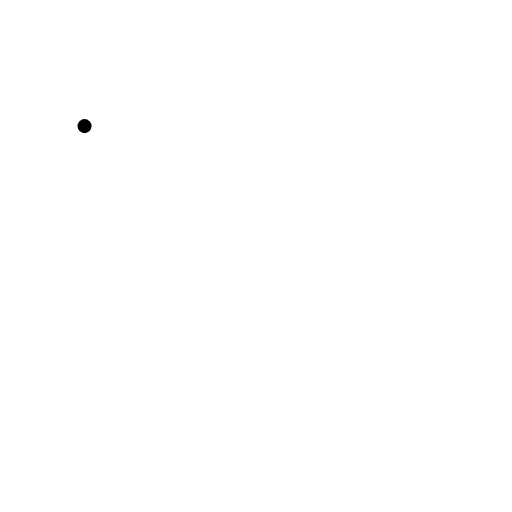
t = 0.00 s
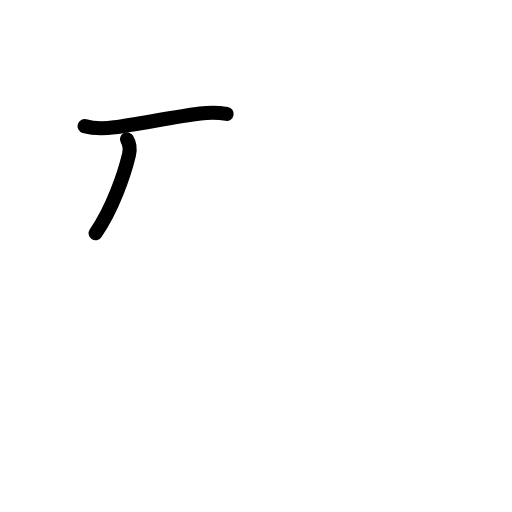
t = 1.75 s
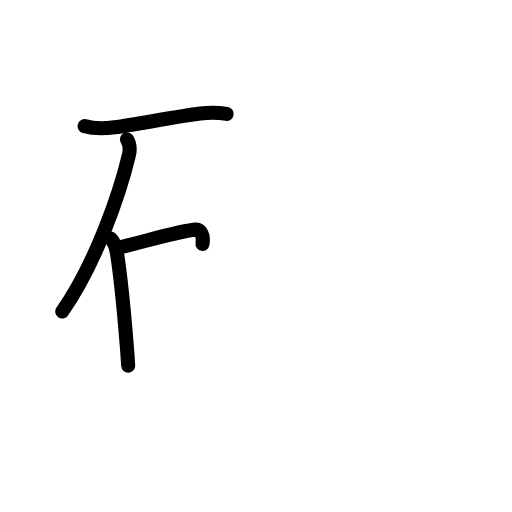
t = 3.58 s
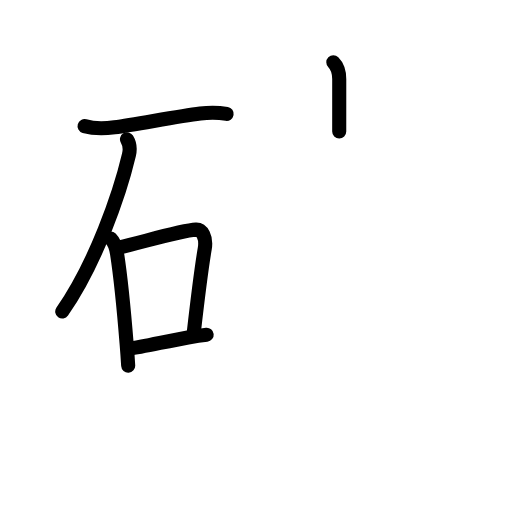
t = 5.42 s
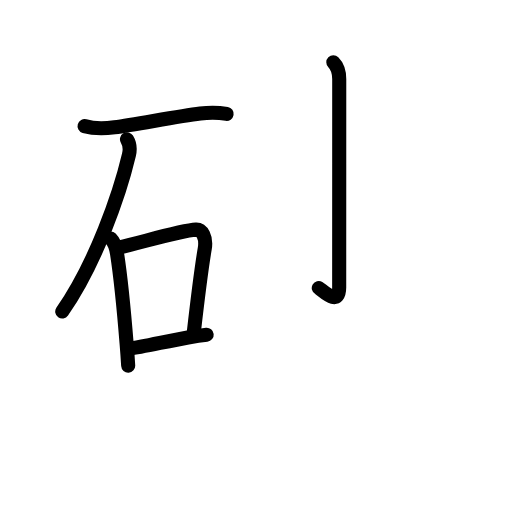
t = 5.83 s
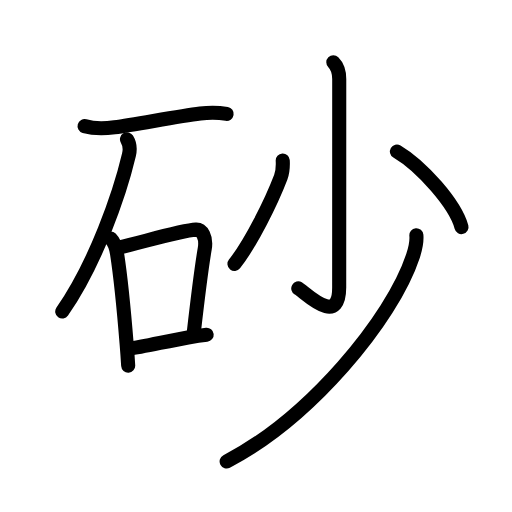
t = 9.00 s

The animated SVG that drew these frames (rendered in a browser with its animation timeline set to each time). Animation: 29 SMIL elements (animate=29); one cycle of 9.00 s.

<?xml version="1.0" encoding="UTF-8"?>
<!--
AniKanjiVG is licensed by CC-BY-SA Paul C. Sommerhoff (https://bitbucket.org/sommerhoff/anikanjivg).
AniKanjiVG uses KanjiVG which is licensed by CC-BY-SA Ulrich Apel (http://kanjivg.tagaini.net).
See also http://creativecommons.org/licenses/by-sa/3.0/
-->
<svg xmlns:kvg='http://kanjivg.tagaini.net' xmlns='http://www.w3.org/2000/svg' width='109' height='109' viewBox='0 0 109 109' style='fill:none;stroke:#000000;stroke-width:3;stroke-linecap:round;stroke-linejoin:round;' id="kvg:kanji_07802"><g id="kvg:07802" kvg:element="砂"><g id="kvg:07802-g1" kvg:element="石" kvg:position="left" kvg:radical="general"><path id="kvg:07802-s1" kvg:type="㇐" d="M18,26.85c1.91,0.56,4.4,0.52,6.37,0.25c4.87-0.67,13.43-2.33,18.26-2.93c2-0.25,3.65-0.26,5.62,0.08"><animate attributeName="d" begin="0.0s" dur="0.3333333333333333s" from="M18,26.85C18,26.85,18,26.85,18,26.85" to="M18,26.85c1.91,0.56,4.4,0.52,6.37,0.25" />
<animate attributeName="d" begin="0.3333333333333333s" dur="0.3333333333333333s" from="M18,26.85c1.91,0.56,4.4,0.52,6.37,0.25c0,0,0,0,0,0,0" to="M18,26.85c1.91,0.56,4.4,0.52,6.37,0.25c4.87-0.67,13.43-2.33,18.26-2.93" />
<animate attributeName="d" begin="0.6666666666666666s" dur="0.3333333333333333s" from="M18,26.85c1.91,0.56,4.4,0.52,6.37,0.25c4.87-0.67,13.43-2.33,18.26-2.93c0,0,0,0,0,0,0" to="M18,26.85c1.91,0.56,4.4,0.52,6.37,0.25c4.87-0.67,13.43-2.33,18.26-2.93c2-0.25,3.65-0.26,5.62,0.08" />
</path>
<path id="kvg:07802-s2" kvg:type="㇒" d="M27.03,29.65c0.6,0.98,0.72,2.08,0.42,3.34c-1.95,8.27-7.1,23.16-14.2,33.33"><animate attributeName="d" begin="1.0s" dur="0.5s" from="M27.03,29.65C27.03,29.65,27.03,29.65,27.03,29.65" to="M27.03,29.65c0.6,0.98,0.72,2.08,0.42,3.34" />
<animate attributeName="d" begin="1.5s" dur="0.5s" from="M27.03,29.65c0.6,0.98,0.72,2.08,0.42,3.34c0,0,0,0,0,0,0" to="M27.03,29.65c0.6,0.98,0.72,2.08,0.42,3.34c-1.95,8.27-7.1,23.16-14.2,33.33" />
<animate attributeName="d" begin="0s" dur="1.0s" from="M-100,-100" to="M-100,-100" />
</path>
<g id="kvg:07802-g2" kvg:element="口"><path id="kvg:07802-s3" kvg:type="㇑" d="M23.56,50.76c0.84,0.84,1.19,2.11,1.36,3.25c0.69,4.48,1.42,11.49,2.04,19.2c0.13,1.56,0.24,3.11,0.33,4.63"><animate attributeName="d" begin="2.0s" dur="0.3333333333333333s" from="M23.56,50.76C23.56,50.76,23.56,50.76,23.56,50.76" to="M23.56,50.76c0.84,0.84,1.19,2.11,1.36,3.25" />
<animate attributeName="d" begin="2.3333333333333335s" dur="0.3333333333333333s" from="M23.56,50.76c0.84,0.84,1.19,2.11,1.36,3.25c0,0,0,0,0,0,0" to="M23.56,50.76c0.84,0.84,1.19,2.11,1.36,3.25c0.69,4.48,1.42,11.49,2.04,19.2" />
<animate attributeName="d" begin="2.6666666666666665s" dur="0.3333333333333333s" from="M23.56,50.76c0.84,0.84,1.19,2.11,1.36,3.25c0.69,4.48,1.42,11.49,2.04,19.2c0,0,0,0,0,0,0" to="M23.56,50.76c0.84,0.84,1.19,2.11,1.36,3.25c0.69,4.48,1.42,11.49,2.04,19.2c0.13,1.56,0.24,3.11,0.33,4.63" />
<animate attributeName="d" begin="0s" dur="2.0s" from="M-100,-100" to="M-100,-100" />
</path>
<path id="kvg:07802-s4" kvg:type="㇕b" d="M25.48,52.65c4.6-1.04,13.08-3.6,16.22-3.76c1.3-0.07,2.3,1.61,1.89,4.05c-0.71,4.16-1.33,9.06-2.33,17.81"><animate attributeName="d" begin="3.0s" dur="0.3333333333333333s" from="M25.48,52.65C25.48,52.65,25.48,52.65,25.48,52.65" to="M25.48,52.65c4.6-1.04,13.08-3.6,16.22-3.76" />
<animate attributeName="d" begin="3.3333333333333335s" dur="0.3333333333333333s" from="M25.48,52.65c4.6-1.04,13.08-3.6,16.22-3.76c0,0,0,0,0,0,0" to="M25.48,52.65c4.6-1.04,13.08-3.6,16.22-3.76c1.3-0.07,2.3,1.61,1.89,4.05" />
<animate attributeName="d" begin="3.6666666666666665s" dur="0.3333333333333333s" from="M25.48,52.65c4.6-1.04,13.08-3.6,16.22-3.76c1.3-0.07,2.3,1.61,1.89,4.05c0,0,0,0,0,0,0" to="M25.48,52.65c4.6-1.04,13.08-3.6,16.22-3.76c1.3-0.07,2.3,1.61,1.89,4.05c-0.71,4.16-1.33,9.06-2.33,17.81" />
<animate attributeName="d" begin="0s" dur="3.0s" from="M-100,-100" to="M-100,-100" />
</path>
<path id="kvg:07802-s5" kvg:type="㇐b" d="M27.5,74.25c2.78-0.4,8.15-1.62,12.51-2.41c1.41-0.25,2.77-0.46,3.99-0.59"><animate attributeName="d" begin="4.0s" dur="0.5s" from="M27.5,74.25C27.5,74.25,27.5,74.25,27.5,74.25" to="M27.5,74.25c2.78-0.4,8.15-1.62,12.51-2.41" />
<animate attributeName="d" begin="4.5s" dur="0.5s" from="M27.5,74.25c2.78-0.4,8.15-1.62,12.51-2.41c0,0,0,0,0,0,0" to="M27.5,74.25c2.78-0.4,8.15-1.62,12.51-2.41c1.41-0.25,2.77-0.46,3.99-0.59" />
<animate attributeName="d" begin="0s" dur="4.0s" from="M-100,-100" to="M-100,-100" />
</path>
</g>
</g>
<g id="kvg:07802-g3" kvg:element="少" kvg:position="right" kvg:phon="少"><g id="kvg:07802-g4" kvg:element="小"><path id="kvg:07802-s6" kvg:type="㇚" d="M70.96,13.25c0.83,0.83,1.26,2.12,1.26,3.58c0,14.17-0.01,40.95-0.01,44.4c0,8.52-7.21,1.04-8.71,0.17"><animate attributeName="d" begin="5.0s" dur="0.3333333333333333s" from="M70.96,13.25C70.96,13.25,70.96,13.25,70.96,13.25" to="M70.96,13.25c0.83,0.83,1.26,2.12,1.26,3.58" />
<animate attributeName="d" begin="5.333333333333333s" dur="0.3333333333333333s" from="M70.96,13.25c0.83,0.83,1.26,2.12,1.26,3.58c0,0,0,0,0,0,0" to="M70.96,13.25c0.83,0.83,1.26,2.12,1.26,3.58c0,14.17-0.01,40.95-0.01,44.4" />
<animate attributeName="d" begin="5.666666666666667s" dur="0.3333333333333333s" from="M70.96,13.25c0.83,0.83,1.26,2.12,1.26,3.58c0,14.17-0.01,40.95-0.01,44.4c0,0,0,0,0,0,0" to="M70.96,13.25c0.83,0.83,1.26,2.12,1.26,3.58c0,14.17-0.01,40.95-0.01,44.4c0,8.52-7.21,1.04-8.71,0.17" />
<animate attributeName="d" begin="0s" dur="5.0s" from="M-100,-100" to="M-100,-100" />
</path>
<path id="kvg:07802-s7" kvg:type="㇒" d="M60.19,34.17c0.07,1.27,0.04,2.35-0.42,3.55c-2.02,5.28-6.32,13.99-9.85,18.46"><animate attributeName="d" begin="6.0s" dur="0.5s" from="M60.19,34.17C60.19,34.17,60.19,34.17,60.19,34.17" to="M60.19,34.17c0.07,1.27,0.04,2.35-0.42,3.55" />
<animate attributeName="d" begin="6.5s" dur="0.5s" from="M60.19,34.17c0.07,1.27,0.04,2.35-0.42,3.55c0,0,0,0,0,0,0" to="M60.19,34.17c0.07,1.27,0.04,2.35-0.42,3.55c-2.02,5.28-6.32,13.99-9.85,18.46" />
<animate attributeName="d" begin="0s" dur="6.0s" from="M-100,-100" to="M-100,-100" />
</path>
<path id="kvg:07802-s8" kvg:type="㇔" d="M84.5,32.25c5.3,3.14,12.42,11.21,13.75,16.09"><animate attributeName="d" begin="7.0s" dur="1.0s" from="M84.5,32.25C84.5,32.25,84.5,32.25,84.5,32.25" to="M84.5,32.25c5.3,3.14,12.42,11.21,13.75,16.09" />
<animate attributeName="d" begin="0s" dur="7.0s" from="M-100,-100" to="M-100,-100" />
</path>
</g>
<g id="kvg:07802-g5" kvg:element="丿"><path id="kvg:07802-s9" kvg:type="㇒" d="M88.64,50.08c0.11,1.16-0.18,2.77-0.72,4.42c-4.5,13.61-22.08,34.6-39.67,43.74"><animate attributeName="d" begin="8.0s" dur="0.5s" from="M88.64,50.08C88.64,50.08,88.64,50.08,88.64,50.08" to="M88.64,50.08c0.11,1.16-0.18,2.77-0.72,4.42" />
<animate attributeName="d" begin="8.5s" dur="0.5s" from="M88.64,50.08c0.11,1.16-0.18,2.77-0.72,4.42c0,0,0,0,0,0,0" to="M88.64,50.08c0.11,1.16-0.18,2.77-0.72,4.42c-4.5,13.61-22.08,34.6-39.67,43.74" />
<animate attributeName="d" begin="0s" dur="8.0s" from="M-100,-100" to="M-100,-100" />
</path>
</g>
</g>
</g>
</svg>
